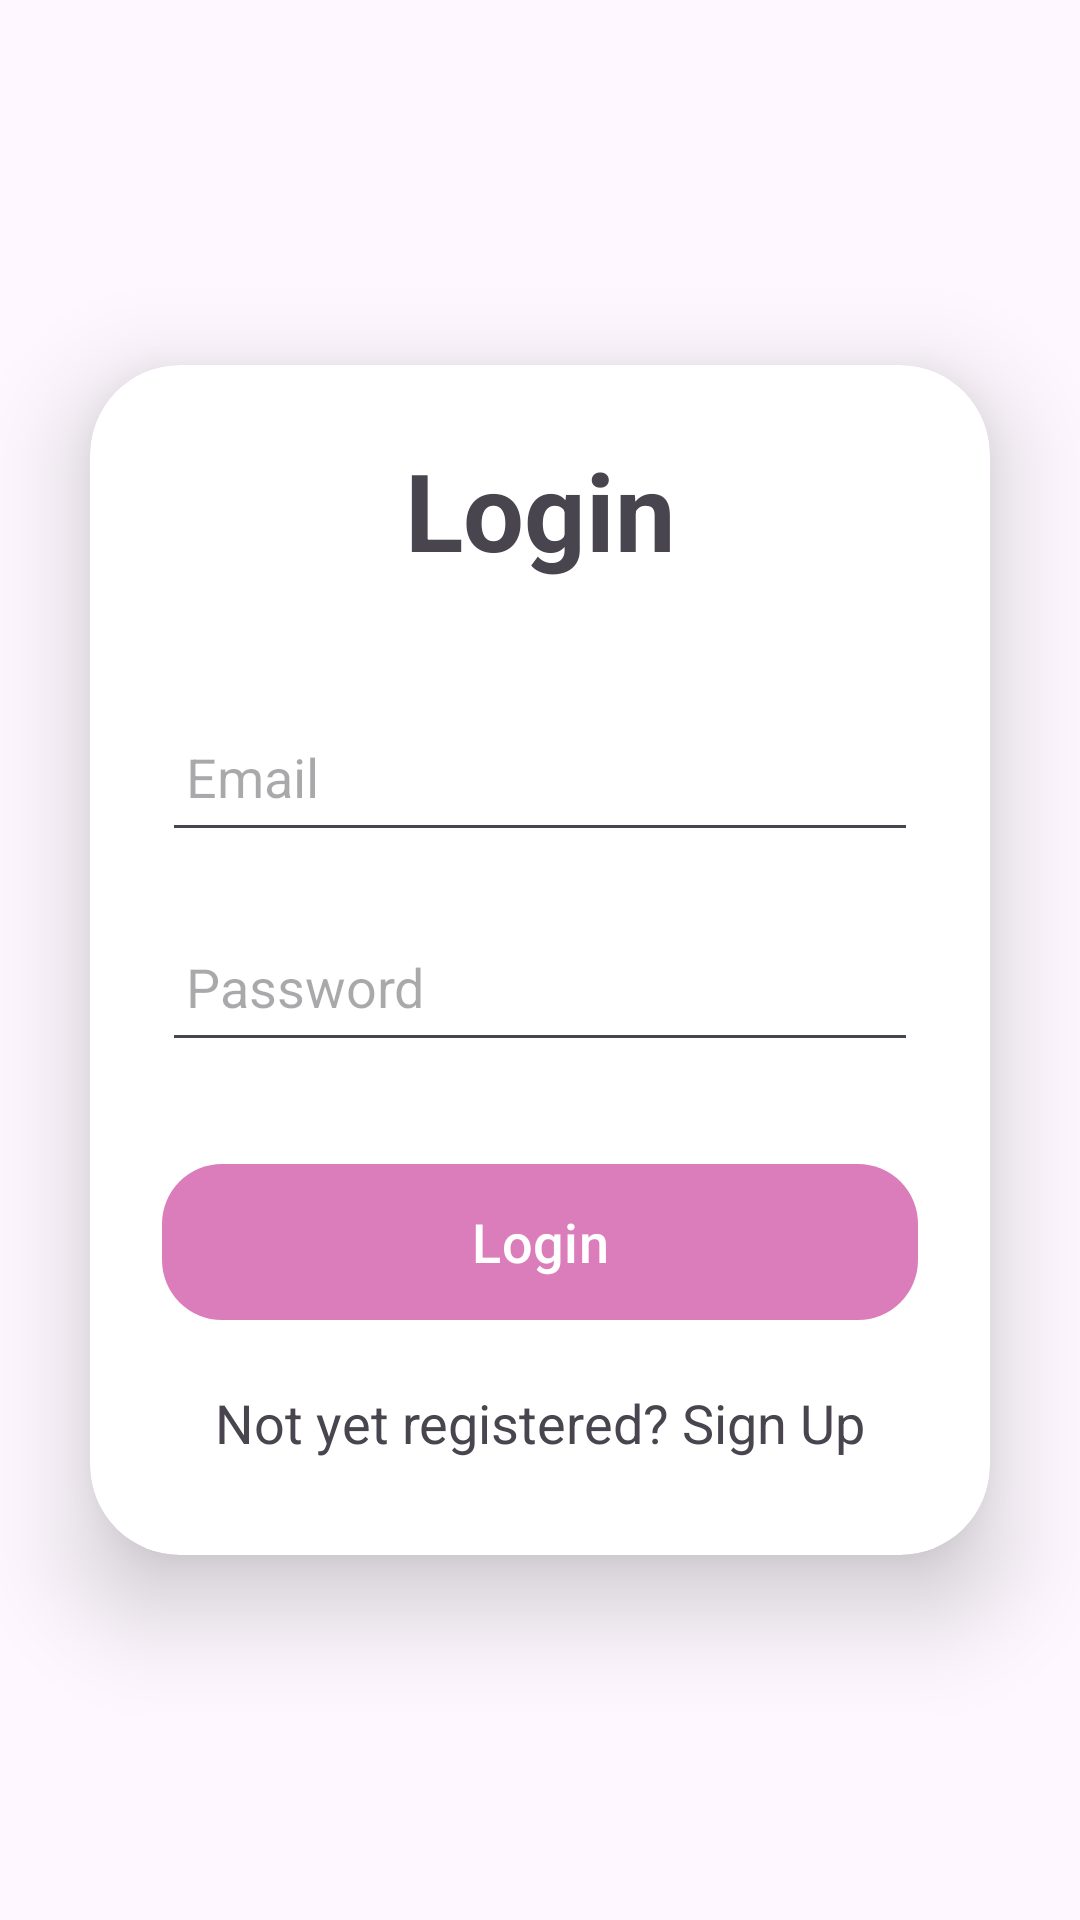

This screen was rendered from an Android layout file. Write that file and the resources it references.
<!-- AndroidManifest.xml: application theme Theme.Shop -->
<!-- res/layout/activity_customer_login.xml -->
<?xml version="1.0" encoding="utf-8"?>
<LinearLayout xmlns:android="http://schemas.android.com/apk/res/android"
    xmlns:app="http://schemas.android.com/apk/res-auto"
    xmlns:tools="http://schemas.android.com/tools"
    android:layout_width="match_parent"
    android:layout_height="match_parent"
    android:orientation="vertical"
    android:gravity="center">

    <androidx.cardview.widget.CardView
        android:layout_width="match_parent"
        android:layout_height="wrap_content"
        android:layout_margin="30dp"
        app:cardCornerRadius="30dp"
        app:cardElevation="20dp">

        <LinearLayout
            android:layout_width="match_parent"
            android:layout_height="wrap_content"
            android:orientation="vertical"
            android:layout_gravity="center_horizontal"
            android:padding="24dp">

            <TextView
                android:layout_width="match_parent"
                android:layout_height="wrap_content"
                android:text="Login"
                android:textSize="36sp"
                android:textAlignment="center"
                android:textStyle="bold"/>

            <EditText
                android:id="@+id/login_email"
                android:layout_width="match_parent"
                android:layout_height="50dp"
                android:layout_marginTop="40dp"
                android:padding="8dp"
                android:hint="Email"
                android:drawablePadding="8dp"/>

            <EditText
                android:id="@+id/login_password"
                android:layout_width="match_parent"
                android:layout_height="50dp"
                android:layout_marginTop="20dp"
                android:padding="8dp"
                android:hint="Password"
                android:inputType="textPassword"
                android:drawablePadding="8dp"/>

            <Button
                android:id="@+id/login_button"
                android:layout_width="match_parent"
                android:layout_height="60dp"
                android:text="Login"
                android:textSize="18sp"
                android:layout_marginTop="30dp"
                app:cornerRadius="20dp"/>

            <TextView
                android:id="@+id/signup_redirect_text"
                android:layout_width="wrap_content"
                android:layout_height="wrap_content"
                android:text="Not yet registered? Sign Up"
                android:layout_gravity="center"
                android:padding="8dp"
                android:layout_marginTop="10dp"
                android:textSize="18sp"/>

        </LinearLayout>

    </androidx.cardview.widget.CardView>

</LinearLayout>
<!-- resources referenced by this layout -->
<resources>
  <style name="Theme.Shop" parent="Base.Theme.Shop" />
  <style name="Base.Theme.Shop" parent="Theme.Material3.DayNight.NoActionBar">
          
          
  
          <item name="colorPrimary">#DB7DBA</item>
          <item name="colorAccent">@color/form</item>
          <item name="textInputStyle">@style/Widget.MaterialComponents.TextInputLayout.OutlinedBox.ExposedDropdownMenu</item>
  
      </style>
  <color name="form">#C3288F</color>
</resources>
